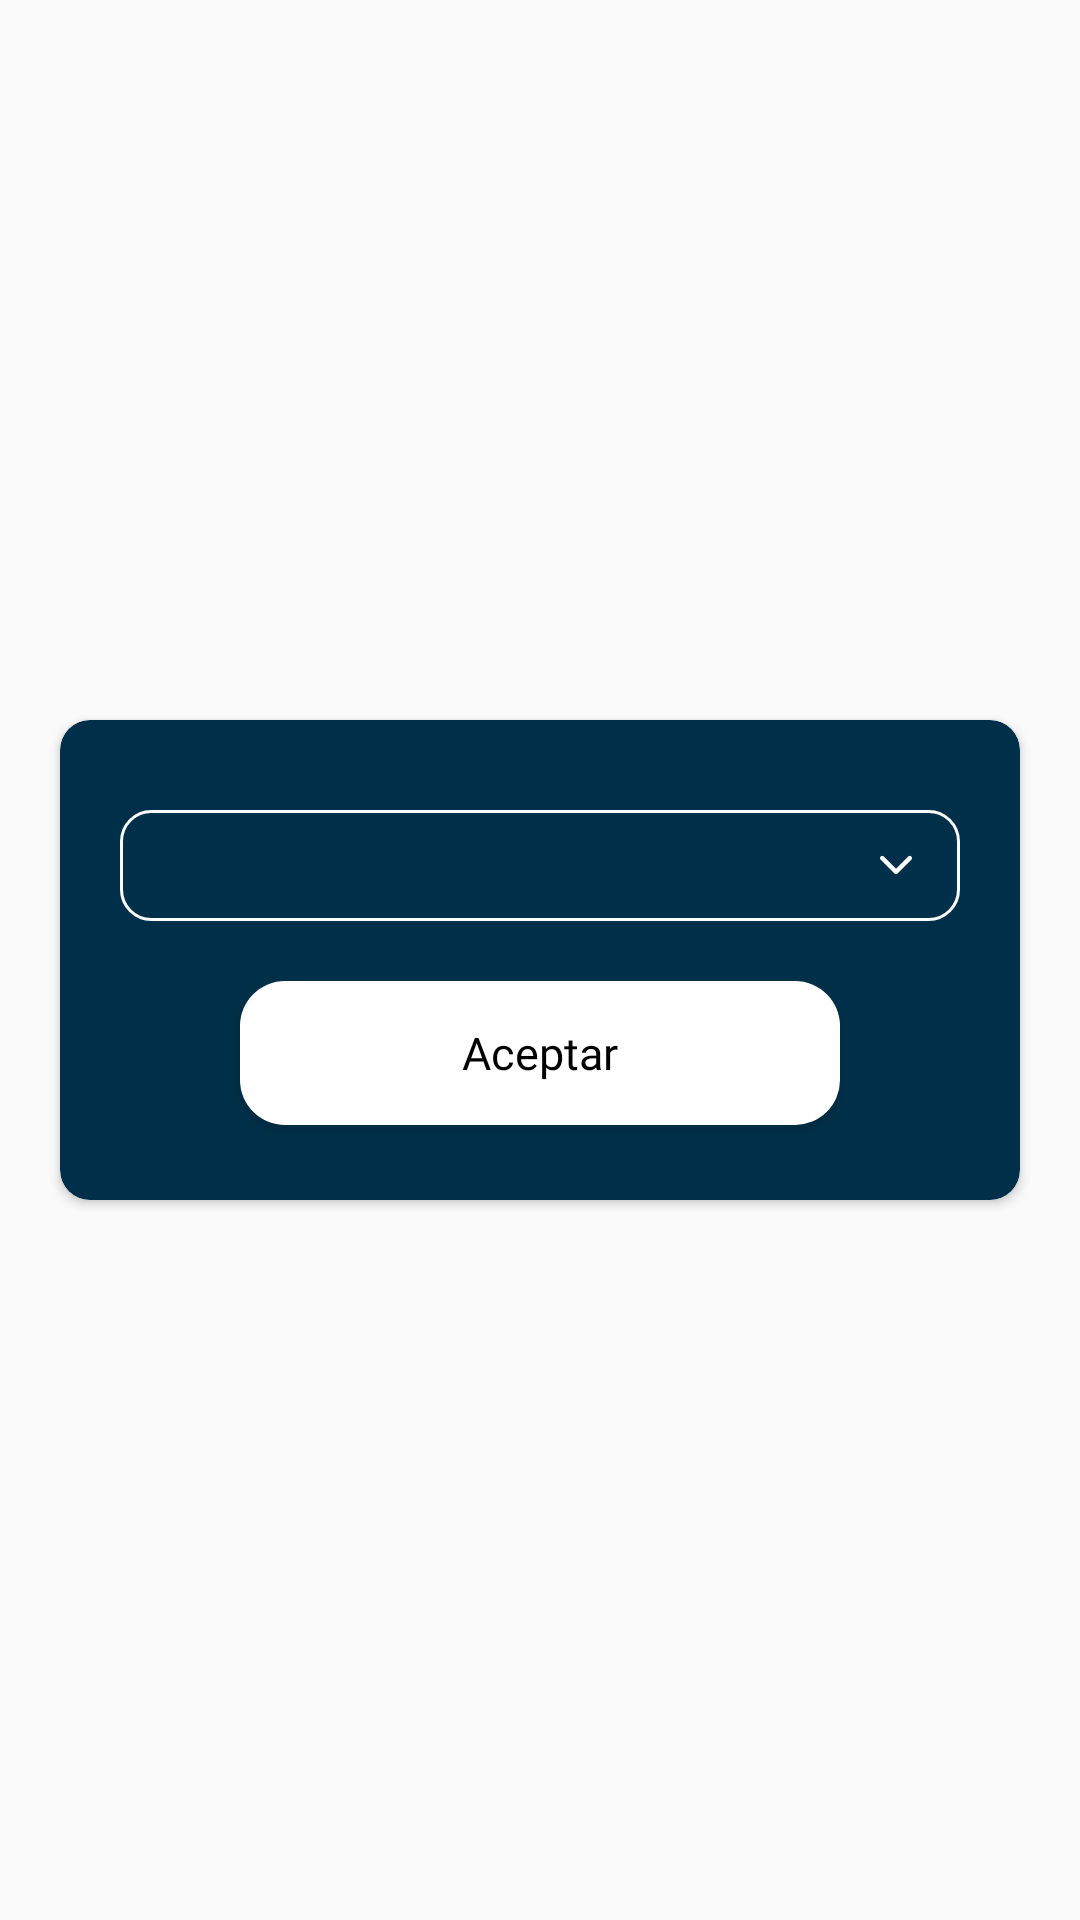

Write the Android layout XML for this screen, with the resource values it uses.
<!-- AndroidManifest.xml: application theme AppTheme -->
<!-- res/layout/waiter_order_insert_activity.xml -->
<?xml version="1.0" encoding="utf-8"?>
<RelativeLayout xmlns:android="http://schemas.android.com/apk/res/android"
    xmlns:app="http://schemas.android.com/apk/res-auto"
    android:orientation="vertical"
    android:layout_width="match_parent"
    android:layout_height="match_parent"
    android:layout_marginLeft="5dp"
    android:layout_marginRight="5dp"
    android:gravity="center">

    <androidx.cardview.widget.CardView
        android:layout_width="match_parent"
        android:layout_height="wrap_content"
        android:layout_marginLeft="20dp"
        android:layout_marginRight="20dp"
        app:cardCornerRadius="10dp"
        app:cardBackgroundColor="@color/colorBasic"
        android:layout_alignParentTop="true"
        android:layout_alignParentLeft="true"
        android:layout_alignParentStart="true">

        <LinearLayout
            android:layout_width="match_parent"
            android:layout_height="wrap_content"
            android:orientation="vertical">

            <RelativeLayout
                android:layout_width="match_parent"
                android:layout_height="37dp"
                android:layout_marginRight="20dp"
                android:layout_marginLeft="20dp"
                android:layout_marginTop="30dp"
                android:background="@drawable/spinner_style">

                <Spinner
                    android:id="@+id/cmbInsertOrderTable"
                    android:layout_width="match_parent"
                    android:layout_height="match_parent"
                    android:layout_marginTop="3dp"
                    android:layout_marginRight="3dp"
                    android:layout_marginLeft="3dp"
                    android:layout_marginBottom="3dp"
                    android:background="@color/colorBasic" />

                <ImageView
                    android:layout_width="32px"
                    android:layout_height="32px"
                    android:layout_marginRight="15dp"
                    android:layout_alignParentRight="true"
                    android:layout_centerVertical="true"
                    android:background="@drawable/down"/>

            </RelativeLayout>

            <Button
                android:id="@+id/btnInsertOrder"
                android:layout_width="200dp"
                android:layout_height="wrap_content"
                android:layout_marginTop="20dp"
                android:text="@string/acept"
                android:fontFamily="@font/poppins"
                android:textSize="15dp"
                android:textColor="@color/colorBlack"
                android:background="@drawable/button_style"
                android:layout_marginBottom="25dp"
                android:textAppearance="@style/TextAppearance.AppCompat.Body1"
                android:layout_gravity="center" />

        </LinearLayout>

    </androidx.cardview.widget.CardView>

</RelativeLayout>
<!-- resources referenced by this layout -->
<resources>
  <color name="colorBasic">#003049</color>
  <color name="colorBlack">#000000</color>
  <!-- drawable button_style (drawable) -->
  <?xml version="1.0" encoding="utf-8"?>
  <shape xmlns:android="http://schemas.android.com/apk/res/android"
      xmlns:tools="http://schemas.android.com/tools"
      android:shape="rectangle"
      tools:ignore="MissingDefaultResource">
  
      <solid android:color="@color/colorWhite"/>
      <corners android:radius="15dp"/>
  
  </shape>
  <!-- drawable down: png bitmap (drawable, 485 bytes) -->
  <!-- drawable spinner_style (drawable) -->
  <?xml version="1.0" encoding="utf-8"?>
  <selector xmlns:android="http://schemas.android.com/apk/res/android">
      <item>
          <layer-list>
              <item>
                  <shape>
                      <stroke
                          android:width="1dp"
                          android:color="@color/colorWhite" />
                      <corners
                          android:radius="10dp" />
                      <padding
                          android:bottom="1dp"
                          android:left="1dp"
                          android:right="1dp"
                          android:top="1dp" />
                  </shape>
              </item>
          </layer-list>
      </item>
  </selector>
  <string name="acept">Aceptar</string>
  <style name="AppTheme" parent="Theme.AppCompat.Light.NoActionBar">
          
          <item name="colorPrimary">@color/colorPrimary</item>
          <item name="colorPrimaryDark">@color/colorPrimaryDark</item>
          <item name="colorAccent">@color/colorAccent</item>
      </style>
  <color name="colorWhite">#ffffff</color>
  <color name="colorPrimary">#003049</color>-
  <color name="colorPrimaryDark">#003049</color>
  <color name="colorAccent">#03DAC5</color>
</resources>
